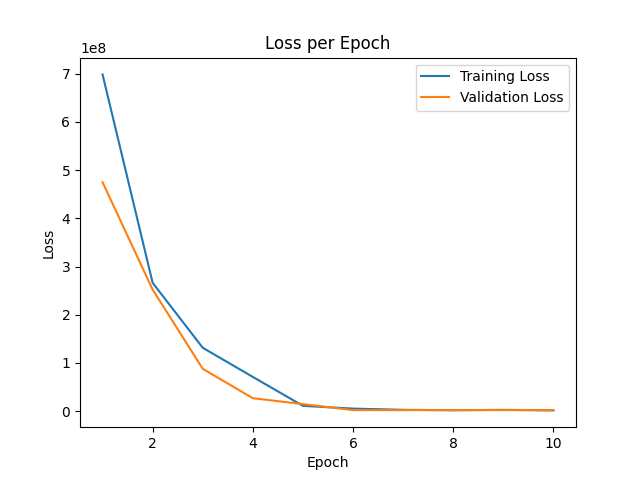

Data behind this chart, as committed beside it:
epoch, train_loss, val_loss
0, 5.41542e+09, 1.1955281e+09
1, 6.9836096e+08, 4.748393e+08
2, 2.6616106e+08, 2.521125e+08
3, 1.3149713e+08, 8.786629e+07
4, 7.105591e+07, 2.6933484e+07
5, 1.1078774e+07, 1.4642118e+07
6, 5.346442e+06, 2.2402632e+06
7, 2.8673515e+06, 2.2243832e+06
8, 1.939768e+06, 2.2316612e+06
9, 2.7772972e+06, 2.2500285e+06
10, 1.647665e+06, 2.2498848e+06
